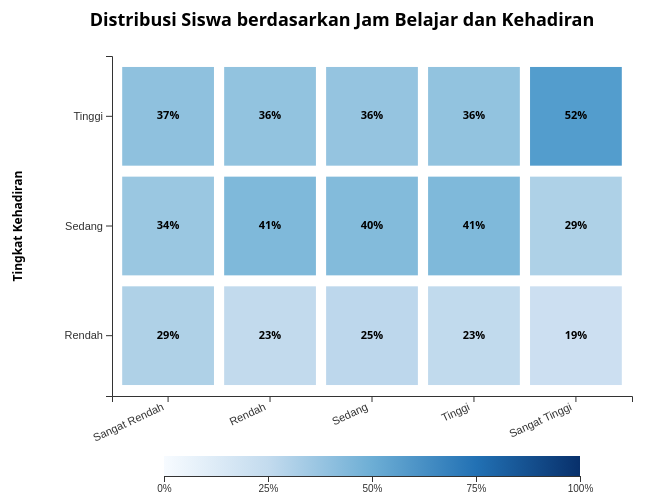
D3 v7 page, settled after 480 driven frames (8 s of simulated time); the page loaded 1 data file(s).


// ── script.js
// Ukuran dan margin untuk visualisasi
const width = 700;
const height = 500;
const margin = { top: 60, right: 60, bottom: 100, left: 120 };
const innerWidth = width - margin.left - margin.right;
const innerHeight = height - margin.top - margin.bottom;

// Membuat tooltip
const tooltip = d3.select("body").append("div").attr("class", "tooltip");

// Membuat SVG container
const svg = d3
  .select("#chart")
  .append("svg")
  .attr("width", width)
  .attr("height", height);

// Area untuk chart
const chart = svg
  .append("g")
  .attr("transform", `translate(${margin.left}, ${margin.top})`);

// Load data
d3.csv("../StudentPerformanceFactors.csv").then((data) => {
  data.forEach((d) => {
    d.Hours_Studied = +d.Hours_Studied;
    d.Attendance = +d.Attendance;

    // Kategori jam belajar
    if (d.Hours_Studied < 7) d.StudyCat = "Sangat Rendah";
    else if (d.Hours_Studied < 14) d.StudyCat = "Rendah";
    else if (d.Hours_Studied < 21) d.StudyCat = "Sedang";
    else if (d.Hours_Studied <= 35) d.StudyCat = "Tinggi";
    else d.StudyCat = "Sangat Tinggi";

    // Kategori kehadiran
    if (d.Attendance < 70) d.AttendCat = "Rendah";
    else if (d.Attendance <= 85) d.AttendCat = "Sedang";
    else d.AttendCat = "Tinggi";
  });

  // Urutan kategori
  const studyCategories = [
    "Sangat Rendah",
    "Rendah",
    "Sedang",
    "Tinggi",
    "Sangat Tinggi",
  ];

  const attendCategories = ["Tinggi", "Sedang", "Rendah"];

  // Hitung distribusi proporsi
  const counts = d3.rollup(
    data,
    (v) => v.length,
    (d) => d.StudyCat,
    (d) => d.AttendCat
  );

  const totals = d3.rollup(
    data,
    (v) => v.length,
    (d) => d.StudyCat
  );

  const heatData = [];
  studyCategories.forEach((study) => {
    attendCategories.forEach((attend) => {
      const total = totals.get(study) || 1;
      const count = counts.get(study)?.get(attend) || 0;
      const value = count / total;
      heatData.push({
        StudyCat: study,
        AttendCat: attend,
        Value: value,
        Count: count,
        Total: total,
      });
    });
  });

  // Scales
  const x = d3
    .scaleBand()
    .domain(studyCategories)
    .range([0, innerWidth])
    .padding(0.1);

  const y = d3
    .scaleBand()
    .domain(attendCategories)
    .range([0, innerHeight])
    .padding(0.1);

  // Skema warna yang lebih soft - dari terang ke gelap (tapi tidak terlalu gelap)
  const color = d3
    .scaleSequential()
    .interpolator(d3.interpolateBlues)
    .domain([0, 0.9]);

  // Axis
  chart
    .append("g")
    .attr("transform", `translate(0, ${innerHeight})`)
    .call(d3.axisBottom(x))
    .selectAll("text")
    .style("font-size", "11px")
    .style("text-anchor", "end")
    .attr("dx", "-.8em")
    .attr("dy", ".15em")
    .attr("transform", "rotate(-25)");

  chart
    .append("g")
    .call(d3.axisLeft(y))
    .selectAll("text")
    .style("font-size", "11px");

  // Judul axis
  chart
    .append("text")
    .attr("class", "axis-label")
    .attr("x", innerWidth / 2)
    .attr("y", innerHeight + margin.bottom - 30)
    .attr("text-anchor", "middle")
    .text("Kategori Jam Belajar");

  chart
    .append("text")
    .attr("class", "axis-label")
    .attr("transform", "rotate(-90)")
    .attr("x", -innerHeight / 2)
    .attr("y", -margin.left + 30)
    .attr("text-anchor", "middle")
    .text("Tingkat Kehadiran");

  // Cells
  chart
    .selectAll("rect")
    .data(heatData)
    .enter()
    .append("rect")
    .attr("class", "cell")
    .attr("x", (d) => x(d.StudyCat))
    .attr("y", (d) => y(d.AttendCat))
    .attr("width", x.bandwidth())
    .attr("height", y.bandwidth())
    .attr("fill", (d) => color(d.Value))
    .on("mouseover", function (event, d) {
      d3.select(this)
        .transition()
        .duration(200)
        .style("stroke", "#2c3e50")
        .style("stroke-width", 2);

      tooltip.transition().duration(200).style("opacity", 0.9);

      tooltip
        .html(
          `
        <strong>Kategori Jam Belajar:</strong> ${d.StudyCat}<br>
        <strong>Tingkat Kehadiran:</strong> ${d.AttendCat}<br>
        <strong>Persentase:</strong> ${(d.Value * 100).toFixed(1)}%<br>
        <strong>Jumlah:</strong> ${d.Count} dari ${d.Total} siswa
      `
        )
        .style("left", event.pageX + 10 + "px")
        .style("top", event.pageY - 28 + "px");
    })
    .on("mouseout", function () {
      d3.select(this).transition().duration(500).style("stroke-width", 0);

      tooltip.transition().duration(500).style("opacity", 0);
    });

  // Text labels
  chart
    .selectAll("text.value")
    .data(heatData)
    .enter()
    .append("text")
    .attr("class", "value")
    .attr("x", (d) => x(d.StudyCat) + x.bandwidth() / 2)
    .attr("y", (d) => y(d.AttendCat) + y.bandwidth() / 2)
    .attr("text-anchor", "middle")
    .attr("alignment-baseline", "middle")
    .style("fill", (d) => (d.Value > 0.65 ? "white" : "black"))
    .style("font-size", "11px")
    .style("font-weight", "bold")
    .text((d) => `${Math.round(d.Value * 100)}%`);

  // Membuat color legend
  const legendWidth = innerWidth * 0.8;
  const legendHeight = 20;

  const legendScale = d3.scaleLinear().domain([0, 1]).range([0, legendWidth]);

  const legendAxis = d3
    .axisBottom(legendScale)
    .tickValues([0, 0.25, 0.5, 0.75, 1])
    .tickFormat((d) => d * 100 + "%");

  const defs = svg.append("defs");

  const linearGradient = defs
    .append("linearGradient")
    .attr("id", "linear-gradient");

  linearGradient
    .selectAll("stop")
    .data([
      { offset: "0%", color: color(0) },
      { offset: "25%", color: color(0.225) },
      { offset: "50%", color: color(0.45) },
      { offset: "75%", color: color(0.675) },
      { offset: "100%", color: color(0.9) },
    ])
    .enter()
    .append("stop")
    .attr("offset", (d) => d.offset)
    .attr("stop-color", (d) => d.color);

  const legend = svg
    .append("g")
    .attr(
      "transform",
      `translate(${margin.left + (innerWidth - legendWidth) / 2}, ${
        height - 40
      })`
    );

  legend
    .append("rect")
    .attr("width", legendWidth)
    .attr("height", legendHeight)
    .style("fill", "url(#linear-gradient)");

  legend
    .append("g")
    .attr("transform", `translate(0, ${legendHeight})`)
    .call(legendAxis);

  // Judul
  svg
    .append("text")
    .attr("x", width / 2)
    .attr("y", 30)
    .attr("text-anchor", "middle")
    .style("font-size", "18px")
    .style("font-weight", "bold")
    .text("Distribusi Siswa berdasarkan Jam Belajar dan Kehadiran");
});


### data: ../StudentPerformanceFactors.csv
Hours_Studied, Attendance, Parental_Involvement, Access_to_Resources, Extracurricular_Activities, Sleep_Hours, Previous_Scores, Motivation_Level, Internet_Access, Tutoring_Sessions, Family_Income, Teacher_Quality, School_Type, Peer_Influence, Physical_Activity, Learning_Disabilities, Parental_Education_Level, Distance_from_Home, Gender, Exam_Score, Kategori_Nilai
23, 84, Low, High, No, 7, 73, Low, Yes, 0, Low, Medium, Public, Positive, 3, No, High School, Near, Male, 67, Sedang
19, 64, Low, Medium, No, 8, 59, Low, Yes, 2, Medium, Medium, Public, Negative, 4, No, College, Moderate, Female, 61, Sedang
24, 98, Medium, Medium, Yes, 7, 91, Medium, Yes, 2, Medium, Medium, Public, Neutral, 4, No, Postgraduate, Near, Male, 74, Sedang
29, 89, Low, Medium, Yes, 8, 98, Medium, Yes, 1, Medium, Medium, Public, Negative, 4, No, High School, Moderate, Male, 71, Sedang
19, 92, Medium, Medium, Yes, 6, 65, Medium, Yes, 3, Medium, High, Public, Neutral, 4, No, College, Near, Female, 70, Sedang
19, 88, Medium, Medium, Yes, 8, 89, Medium, Yes, 3, Medium, Medium, Public, Positive, 3, No, Postgraduate, Near, Male, 71, Sedang
29, 84, Medium, Low, Yes, 7, 68, Low, Yes, 1, Low, Medium, Private, Neutral, 2, No, High School, Moderate, Male, 67, Sedang
25, 78, Low, High, Yes, 6, 50, Medium, Yes, 1, High, High, Public, Negative, 2, No, High School, Far, Male, 66, Sedang
17, 94, Medium, High, No, 6, 80, High, Yes, 0, Medium, Low, Private, Neutral, 1, No, College, Near, Male, 69, Sedang
23, 98, Medium, Medium, Yes, 8, 71, Medium, Yes, 0, High, High, Public, Positive, 5, No, High School, Moderate, Male, 72, Sedang
17, 80, Low, High, No, 8, 88, Medium, No, 4, Medium, High, Private, Neutral, 4, No, College, Moderate, Male, 68, Sedang
17, 97, Medium, High, Yes, 6, 87, Low, Yes, 2, Low, High, Private, Neutral, 2, No, High School, Near, Male, 71, Sedang
21, 83, Medium, Medium, Yes, 8, 97, Low, Yes, 2, Medium, Medium, Public, Positive, 4, No, High School, Near, Male, 70, Sedang
9, 82, Medium, Medium, Yes, 8, 72, Medium, Yes, 2, Medium, Medium, Private, Positive, 3, No, Postgraduate, Near, Male, 66, Sedang
10, 78, Medium, High, Yes, 8, 74, Medium, Yes, 1, Low, Medium, Private, Neutral, 4, No, Postgraduate, Near, Male, 65, Sedang
17, 68, Medium, Medium, No, 8, 70, Medium, Yes, 2, Medium, Medium, Private, Positive, 4, No, High School, Near, Female, 64, Sedang
14, 60, Medium, Low, Yes, 10, 65, Low, Yes, 0, High, Medium, Private, Positive, 3, No, College, Near, Male, 60, Sedang
22, 70, Low, Medium, Yes, 6, 82, Medium, Yes, 1, Low, High, Public, Neutral, 3, No, High School, Near, Female, 65, Sedang
15, 80, Medium, Medium, Yes, 9, 91, Low, Yes, 3, Low, Medium, Public, Positive, 2, No, College, Moderate, Female, 67, Sedang
12, 75, Medium, High, Yes, 7, 58, Medium, Yes, 3, Medium, Medium, Private, Positive, 4, No, College, Near, Male, 66, Sedang
29, 78, Medium, Medium, No, 5, 99, High, Yes, 0, High, Medium, Public, Negative, 1, No, High School, Moderate, Female, 69, Sedang
19, 99, Medium, High, No, 6, 84, Medium, Yes, 1, Medium, High, Public, Neutral, 3, No, High School, Near, Male, 72, Sedang
20, 74, Medium, High, No, 8, 89, Low, Yes, 1, Medium, Medium, Public, Negative, 2, No, College, Moderate, Female, 66, Sedang
11, 78, High, Medium, Yes, 8, 100, High, Yes, 1, Low, Medium, Public, Neutral, 3, No, High School, Moderate, Male, 66, Sedang
17, 65, Low, High, Yes, 5, 75, Medium, Yes, 2, Low, Medium, Public, Positive, 3, No, High School, Near, Female, 63, Sedang
21, 62, High, Low, Yes, 6, 54, High, Yes, 0, High, High, Public, Positive, 3, No, Postgraduate, Far, Male, 64, Sedang
13, 91, Low, Medium, No, 6, 90, Medium, Yes, 1, High, Medium, Public, Negative, 2, Yes, High School, Moderate, Female, 65, Sedang
22, 83, High, High, Yes, 6, 94, Medium, Yes, 0, High, Medium, Public, Neutral, 2, No, College, Moderate, Male, 71, Sedang
16, 90, Medium, Medium, No, 4, 58, Medium, Yes, 1, Low, Medium, Public, Neutral, 3, No, High School, Moderate, Female, 66, Sedang
18, 66, High, High, No, 4, 51, Low, Yes, 2, Low, Medium, Private, Neutral, 2, No, College, Near, Male, 64, Sedang
16, 83, Low, Medium, No, 6, 57, Medium, Yes, 0, High, Low, Public, Positive, 4, Yes, High School, Near, Female, 63, Sedang
31, 70, Medium, High, Yes, 7, 66, Medium, Yes, 1, High, Medium, Public, Negative, 3, No, College, Near, Male, 69, Sedang
20, 69, Medium, Medium, Yes, 8, 96, Medium, Yes, 2, Medium, High, Public, Positive, 3, No, High School, Near, Male, 67, Sedang
25, 65, High, Medium, No, 5, 90, Medium, Yes, 2, Medium, Medium, Public, Positive, 3, No, College, Moderate, Female, 68, Sedang
13, 72, Low, Medium, No, 6, 93, Low, Yes, 1, Low, Medium, Public, Negative, 3, No, High School, Near, Male, 61, Sedang
21, 65, Medium, Low, Yes, 7, 91, Low, Yes, 2, Medium, High, Public, Positive, 3, No, High School, Far, Female, 64, Sedang
8, 99, Medium, Medium, No, 9, 54, Low, Yes, 2, Low, Medium, Public, Neutral, 5, No, Postgraduate, Near, Female, 67, Sedang
12, 72, Low, Medium, Yes, 8, 84, Medium, Yes, 1, Low, Medium, Public, Positive, 5, No, High School, Near, Female, 63, Sedang
21, 65, Low, Medium, Yes, 6, 98, Low, Yes, 1, Medium, High, Public, Negative, 4, No, High School, Near, Male, 64, Sedang
24, 68, High, Medium, No, 8, 56, Low, Yes, 3, High, High, Public, Neutral, 1, No, College, Near, Male, 67, Sedang
21, 84, Medium, Medium, Yes, 6, 52, Low, Yes, 1, Medium, High, Public, Neutral, 2, Yes, College, Far, Female, 65, Sedang
19, 63, Low, High, No, 7, 94, Medium, Yes, 1, Medium, Medium, Private, Positive, 3, No, High School, Moderate, Male, 64, Sedang
18, 94, Medium, High, Yes, 7, 82, Medium, Yes, 3, Medium, Medium, Private, Negative, 2, Yes, College, Near, Male, 70, Sedang
11, 98, Medium, Medium, Yes, 9, 82, Low, Yes, 1, Medium, Medium, Private, Positive, 3, No, Postgraduate, Far, Male, 68, Sedang
16, 70, Medium, Medium, Yes, 8, 98, Medium, Yes, 2, Medium, Medium, Public, Positive, 3, No, High School, Moderate, Male, 65, Sedang
17, 78, Medium, Medium, Yes, 6, 88, Medium, Yes, 1, Medium, High, Private, Positive, 3, No, College, Near, Female, 68, Sedang
… [head cut at 6 KiB]